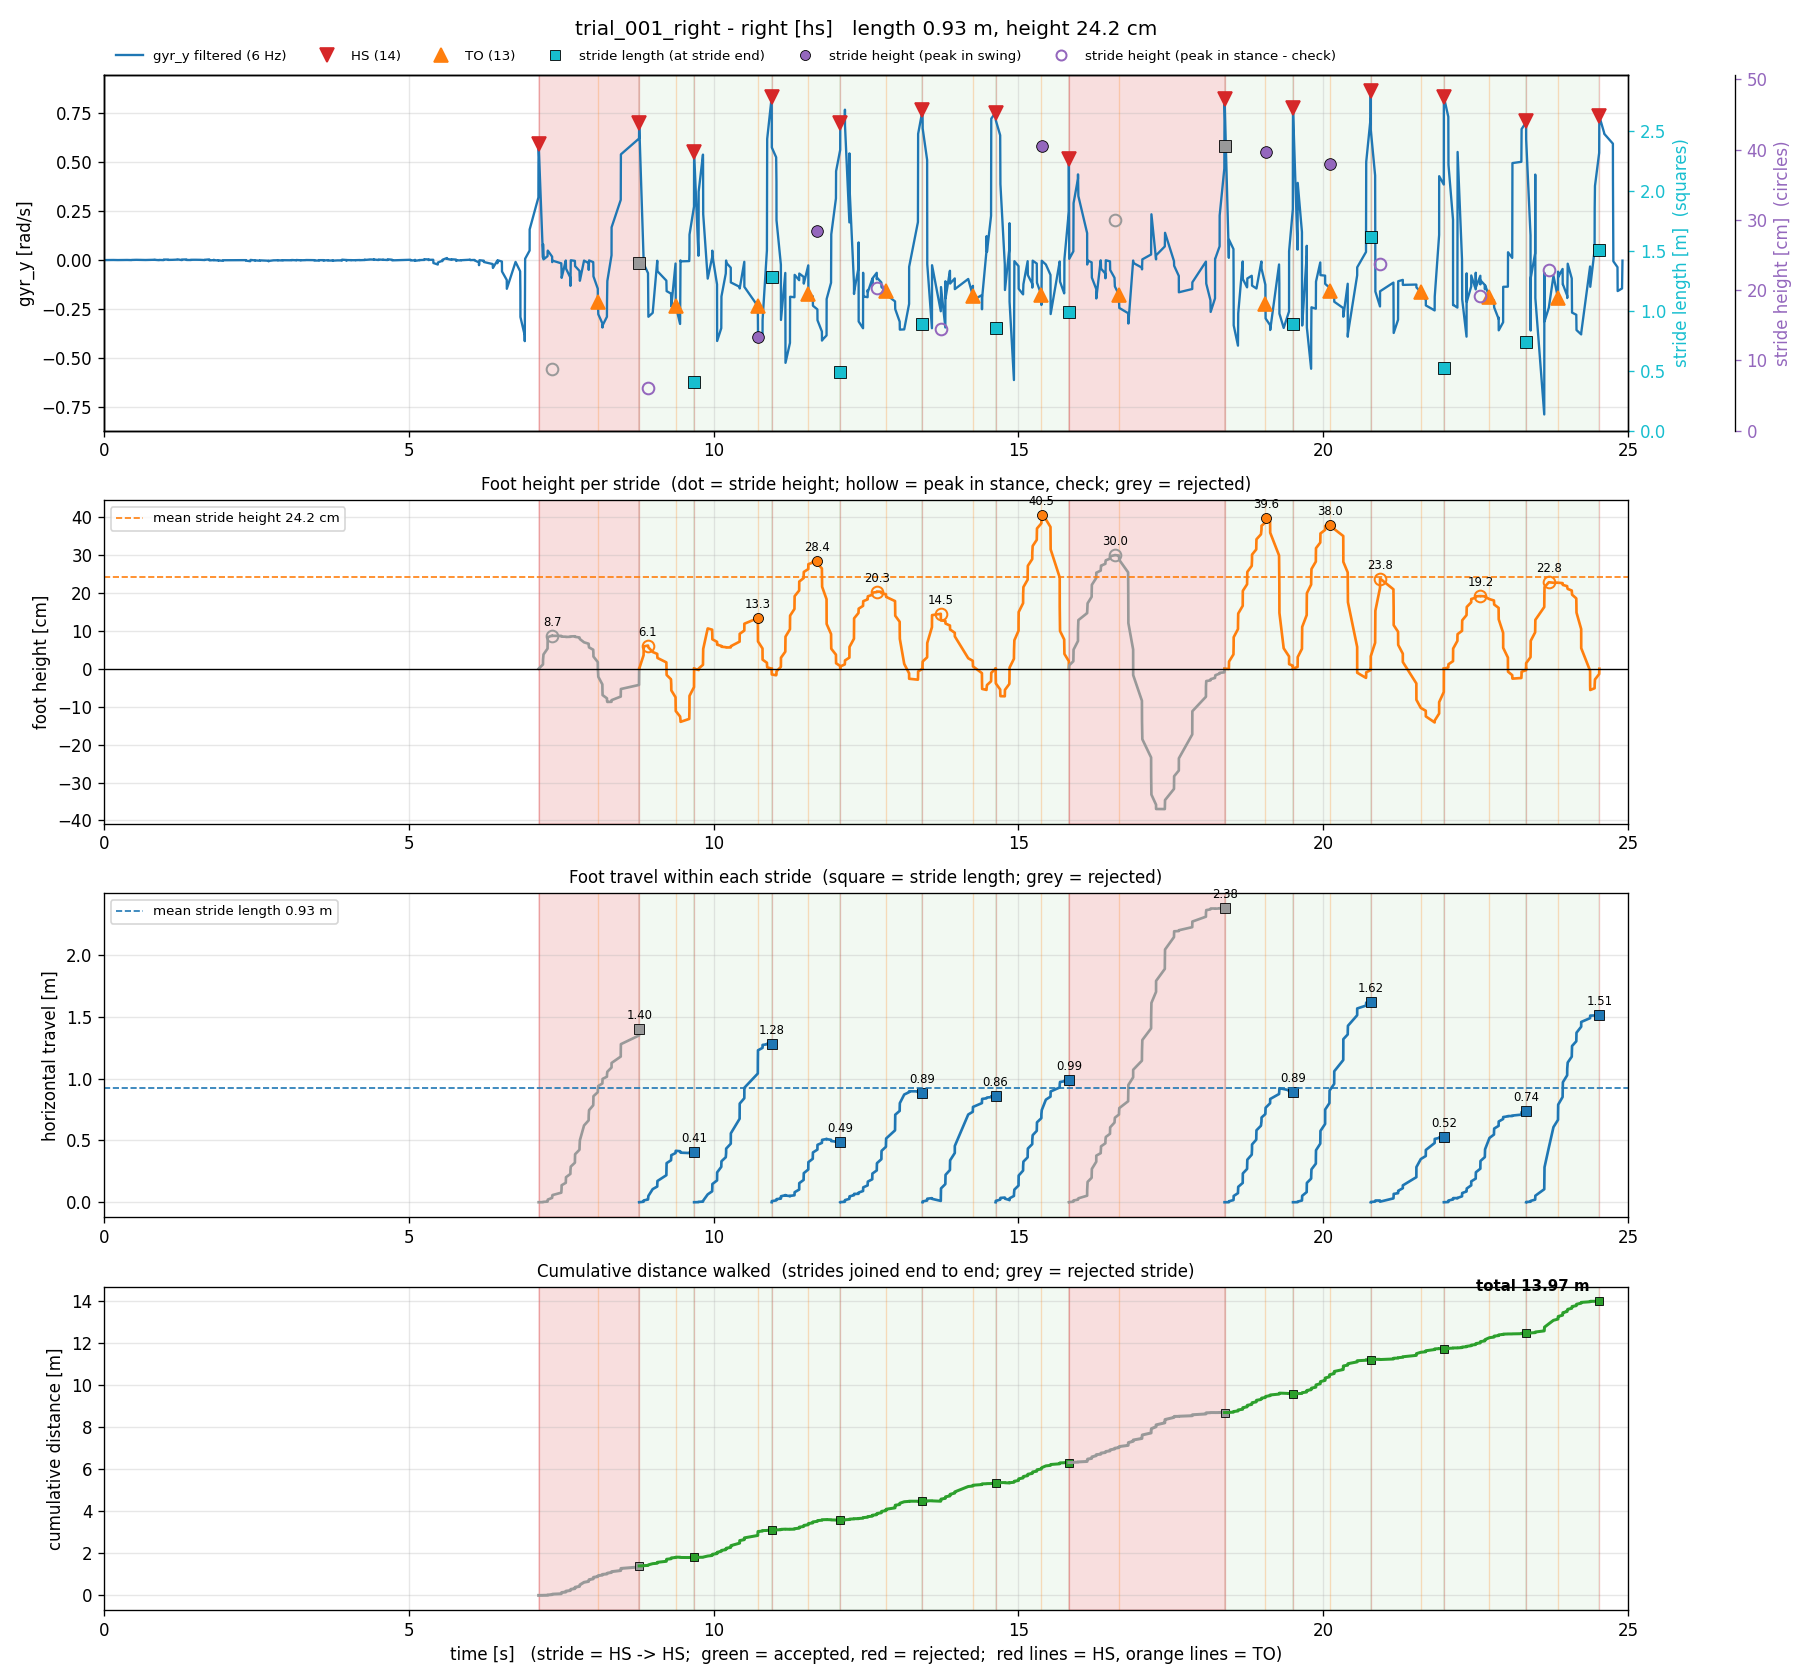

The data file committed next to this chart (first rows):
stride, hs_time_s, next_hs_time_s, stride_time_s, stance_time_s, stride_length_m_old, stride_height_m_old, min_height_m_old, stride_length_m_hs, stride_height_m_hs, min_height_m_hs, ms_time_s, next_ms_time_s, stride_length_m_zupt, stride_height_m_zupt, min_height_m_zupt, seg_start_s, seg_end_s, samples, max_gap_s, clipped_acc_samples, stride_length_m, stride_height_m, min_height_m
1, 7.13, 8.779, 1.649, 0.9715, 1.544, 0.1242, -0.1888, 1.399, 0.08725, -0.08756, 7.724, 8.927, 0.3866, 0.008115, -0.2212, 7.13, 8.779, 49, 0.2973, 1, 1.399, 0.08725, -0.08756
2, 8.779, 9.68, 0.901, 0.6002, 0.3689, 0.1041, -0.1123, 0.4058, 0.06106, -0.14, 8.927, 10.2, 0.852, 0.04366, -0.3102, 8.779, 9.68, 29, 0.1458, 1, 0.4058, 0.06106, -0.14
3, 9.68, 10.95, 1.273, 1.045, 1.183, 0.2139, -0.0224, 1.284, 0.1334, -0.003536, 10.2, 11.48, 0.7073, 0.1364, -0.1898, 9.68, 10.95, 37, 0.2203, 2, 1.284, 0.1334, -0.003536
4, 10.95, 12.08, 1.125, 0.6023, 0.5296, 0.2971, -0.01945, 0.4865, 0.2844, -0.01726, 11.48, 12.68, 0.9114, 0.02549, -0.1845, 10.95, 12.08, 48, 0.07665, 1, 0.4865, 0.2844, -0.01726
5, 12.08, 13.43, 1.349, 0.7491, 0.9447, 0.2462, -0.08908, 0.8863, 0.2034, -0.02886, 12.68, 13.88, 1.107, 0.01154, -0.2164, 12.08, 13.43, 45, 0.146, 0, 0.8863, 0.2034, -0.02886
6, 13.43, 14.63, 1.199, 0.8248, 1.162, 0.2302, -0.1005, 0.8593, 0.1448, -0.05583, 13.88, 15.15, 0.9194, 0.01291, -0.2485, 13.43, 14.63, 33, 0.22, 0, 0.8593, 0.1448, -0.05583
7, 14.63, 15.83, 1.202, 0.7503, 0.8165, 0.3965, -0.06357, 0.9873, 0.4053, -0.07271, 15.15, 16.35, 0.5786, 0.1221, -0.1615, 14.63, 15.83, 45, 0.1484, 2, 0.9873, 0.4053, -0.07271
8, 15.83, 18.38, 2.554, 0.8218, 1.574, 0.3352, -0.727, 2.377, 0.2996, -0.37, 16.35, 18.83, 2.118, 0.117, -0.4717, 15.83, 18.38, 68, 0.2226, 2, 2.377, 0.2996, -0.37
9, 18.38, 19.5, 1.123, 0.6708, 0.5793, 0.412, 0.0, 0.8932, 0.3962, -0.000533, 18.83, 19.95, 0.9923, 0.1316, -0.3009, 18.38, 19.5, 40, 0.1452, 1, 0.8932, 0.3962, -0.000533
10, 19.5, 20.78, 1.275, 0.6001, 1.416, 0.365, -0.0241, 1.62, 0.38, -0.02417, 19.95, 21.31, 0.8287, 0.1518, -0.3766, 19.5, 20.78, 41, 0.1514, 1, 1.62, 0.38, -0.02417
11, 20.78, 21.98, 1.2, 0.8215, 0.6779, 0.2604, -0.1201, 0.5237, 0.2378, -0.1417, 21.31, 22.58, 0.5408, 0.0006044, -0.2078, 20.78, 21.98, 28, 0.2218, 0, 0.5237, 0.2378, -0.1417
12, 21.98, 23.33, 1.349, 0.7481, 0.6375, 0.1977, -0.01102, 0.7369, 0.1916, -0.02616, 22.58, 23.85, 1.46, 0.0121, -0.2116, 21.98, 23.33, 47, 0.1463, 1, 0.7369, 0.1916, -0.02616
13, 23.33, 24.53, 1.201, 0.5231, 1.452, 0.1435, -0.06248, 1.511, 0.228, -0.05609, , , , , , 23.33, 24.53, 38, 0.146, 1, 1.511, 0.228, -0.05609
